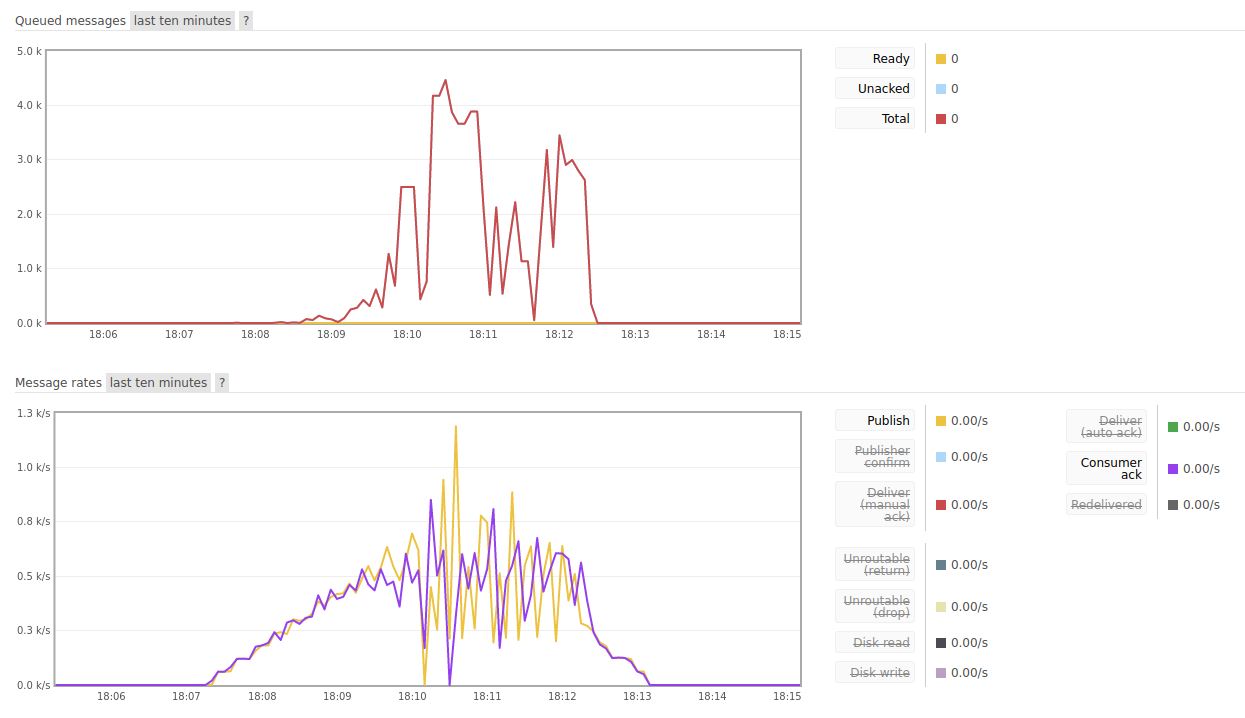

The data file committed next to this chart (first rows):
Input_Frequency; Consuming_Frequency; DB_Insert_Frequency; Timestamps; Avg_Input_Frequency; Input_Frequency_Variance; Input_Frequency_Std_Dev; Avg_Consuming_Frequency; Consuming_Frequency_Variance; Consuming_Frequency_Std_Dev; Avg_DB_Insert_Frequency; DB_Insert_Frequency_Variance; DB_Insert_Frequency_Std_Dev
0; 0; 0; 6:05:15 PM; 210; 47882; 218.8; 210; 48163; 219.5; 210; 45891; 214.2
0; 0; 0; 6:05:30 PM; ; ; ; ; ; ; ; ; 
0; 0; 0; 6:05:45 PM; ; ; ; ; ; ; ; ; 
0; 0; 0; 6:06:00 PM; ; ; ; ; ; ; ; ; 
0; 0; 0; 6:06:15 PM; ; ; ; ; ; ; ; ; 
0; 0; 0; 6:06:30 PM; ; ; ; ; ; ; ; ; 
0; 0; 0; 6:06:45 PM; ; ; ; ; ; ; ; ; 
0; 0; 0; 6:07:00 PM; ; ; ; ; ; ; ; ; 
0; 0; 0; 6:07:15 PM; ; ; ; ; ; ; ; ; 
21.13; 27.2; 48.2; 6:07:30 PM; ; ; ; ; ; ; ; ; 
81.8; 87.8; 108.7; 6:07:45 PM; ; ; ; ; ; ; ; ; 
132.4; 138.9; 159.9; 6:08:00 PM; ; ; ; ; ; ; ; ; 
199.8; 205.9; 211.9; 6:08:15 PM; ; ; ; ; ; ; ; ; 
259.6; 263.5; 293.4; 6:08:30 PM; ; ; ; ; ; ; ; ; 
308.2; 301.3; 345.6; 6:08:45 PM; ; ; ; ; ; ; ; ; 
384.3; 399.1; 389.4; 6:09:00 PM; ; ; ; ; ; ; ; ; 
435.3; 420.3; 428.1; 6:09:15 PM; ; ; ; ; ; ; ; ; 
486.3; 476.1; 473.9; 6:09:30 PM; ; ; ; ; ; ; ; ; 
551.3; 475.5; 460.5; 6:09:45 PM; ; ; ; ; ; ; ; ; 
532.1; 479.6; 471.3; 6:10:00 PM; ; ; ; ; ; ; ; ; 
438.8; 388.8; 569.1; 6:10:15 PM; ; ; ; ; ; ; ; ; 
549.1; 657.3; 426.1; 6:10:30 PM; ; ; ; ; ; ; ; ; 
539.1; 306.9; 436.5; 6:10:45 PM; ; ; ; ; ; ; ; ; 
526.4; 494.5; 525.3; 6:11:00 PM; ; ; ; ; ; ; ; ; 
485.1; 504; 441; 6:11:15 PM; ; ; ; ; ; ; ; ; 
436.4; 563.2; 477.4; 6:11:30 PM; ; ; ; ; ; ; ; ; 
468.7; 461.5; 500.8; 6:11:45 PM; ; ; ; ; ; ; ; ; 
453.8; 519.8; 583.4; 6:12:00 PM; ; ; ; ; ; ; ; ; 
512.6; 516.8; 438.5; 6:12:15 PM; ; ; ; ; ; ; ; ; 
266.7; 396.3; 319.2; 6:12:30 PM; ; ; ; ; ; ; ; ; 
166.6; 159.3; 151.7; 6:12:45 PM; ; ; ; ; ; ; ; ; 
122.8; 118.9; 110.4; 6:13:00 PM; ; ; ; ; ; ; ; ; 
41.67; 37.4; 29.53; 6:13:15 PM; ; ; ; ; ; ; ; ; 
0; 0; 0; 6:13:30 PM; ; ; ; ; ; ; ; ; 
0; 0; 0; 6:13:45 PM; ; ; ; ; ; ; ; ; 
0; 0; 0; 6:14:00 PM; ; ; ; ; ; ; ; ; 
0; 0; 0; 6:14:15 PM; ; ; ; ; ; ; ; ; 
0; 0; 0; 6:14:30 PM; ; ; ; ; ; ; ; ; 
0; 0; 0; 6:14:45 PM; ; ; ; ; ; ; ; ; 
0; 0; 0; 6:15:00 PM; ; ; ; ; ; ; ; ; 
